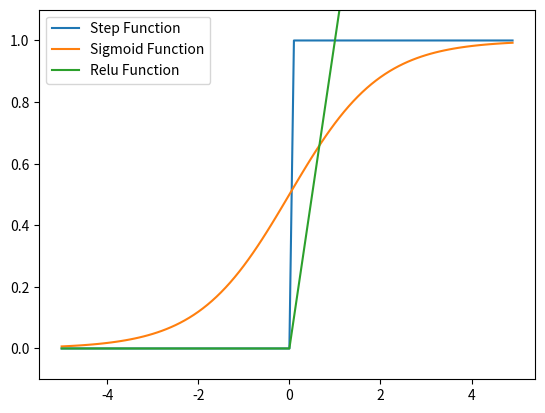

This figure's Python source:
import numpy as np
import matplotlib.pylab as plt

def step_function(x):
    return np.array(x > 0 , dtype=int)

# x = np.arange(-5.0,5.0,0.1)
# y = step_function(x)
# plt.plot(x,y)
# plt.ylim(-0.1,1.1) #y축 범위
# plt.show()

def sigmoid(x):
    return 1/(1+np.exp(-x))

# x = np.arange(-5.0,5.0,0.1)
# y = sigmoid(x)
# plt.plot(x,y)
# plt.ylim(-0.1,1.1) #y축 범위
# plt.show()
def relu(x):
    return np.maximum(0,x)

x = np.arange(-5.0,5.0,0.1)

# plot step function
y_step = step_function(x)
plt.plot(x, y_step, label='Step Function')

# plot sigmoid function
y_sigmoid = sigmoid(x)
plt.plot(x, y_sigmoid, label='Sigmoid Function')

# plot relu function
y_relu = relu(x)
plt.plot(x, y_relu, label='Relu Function')

plt.ylim(-0.1,1.1) #y축 범위
plt.legend() # add legend, label 추가
plt.show()